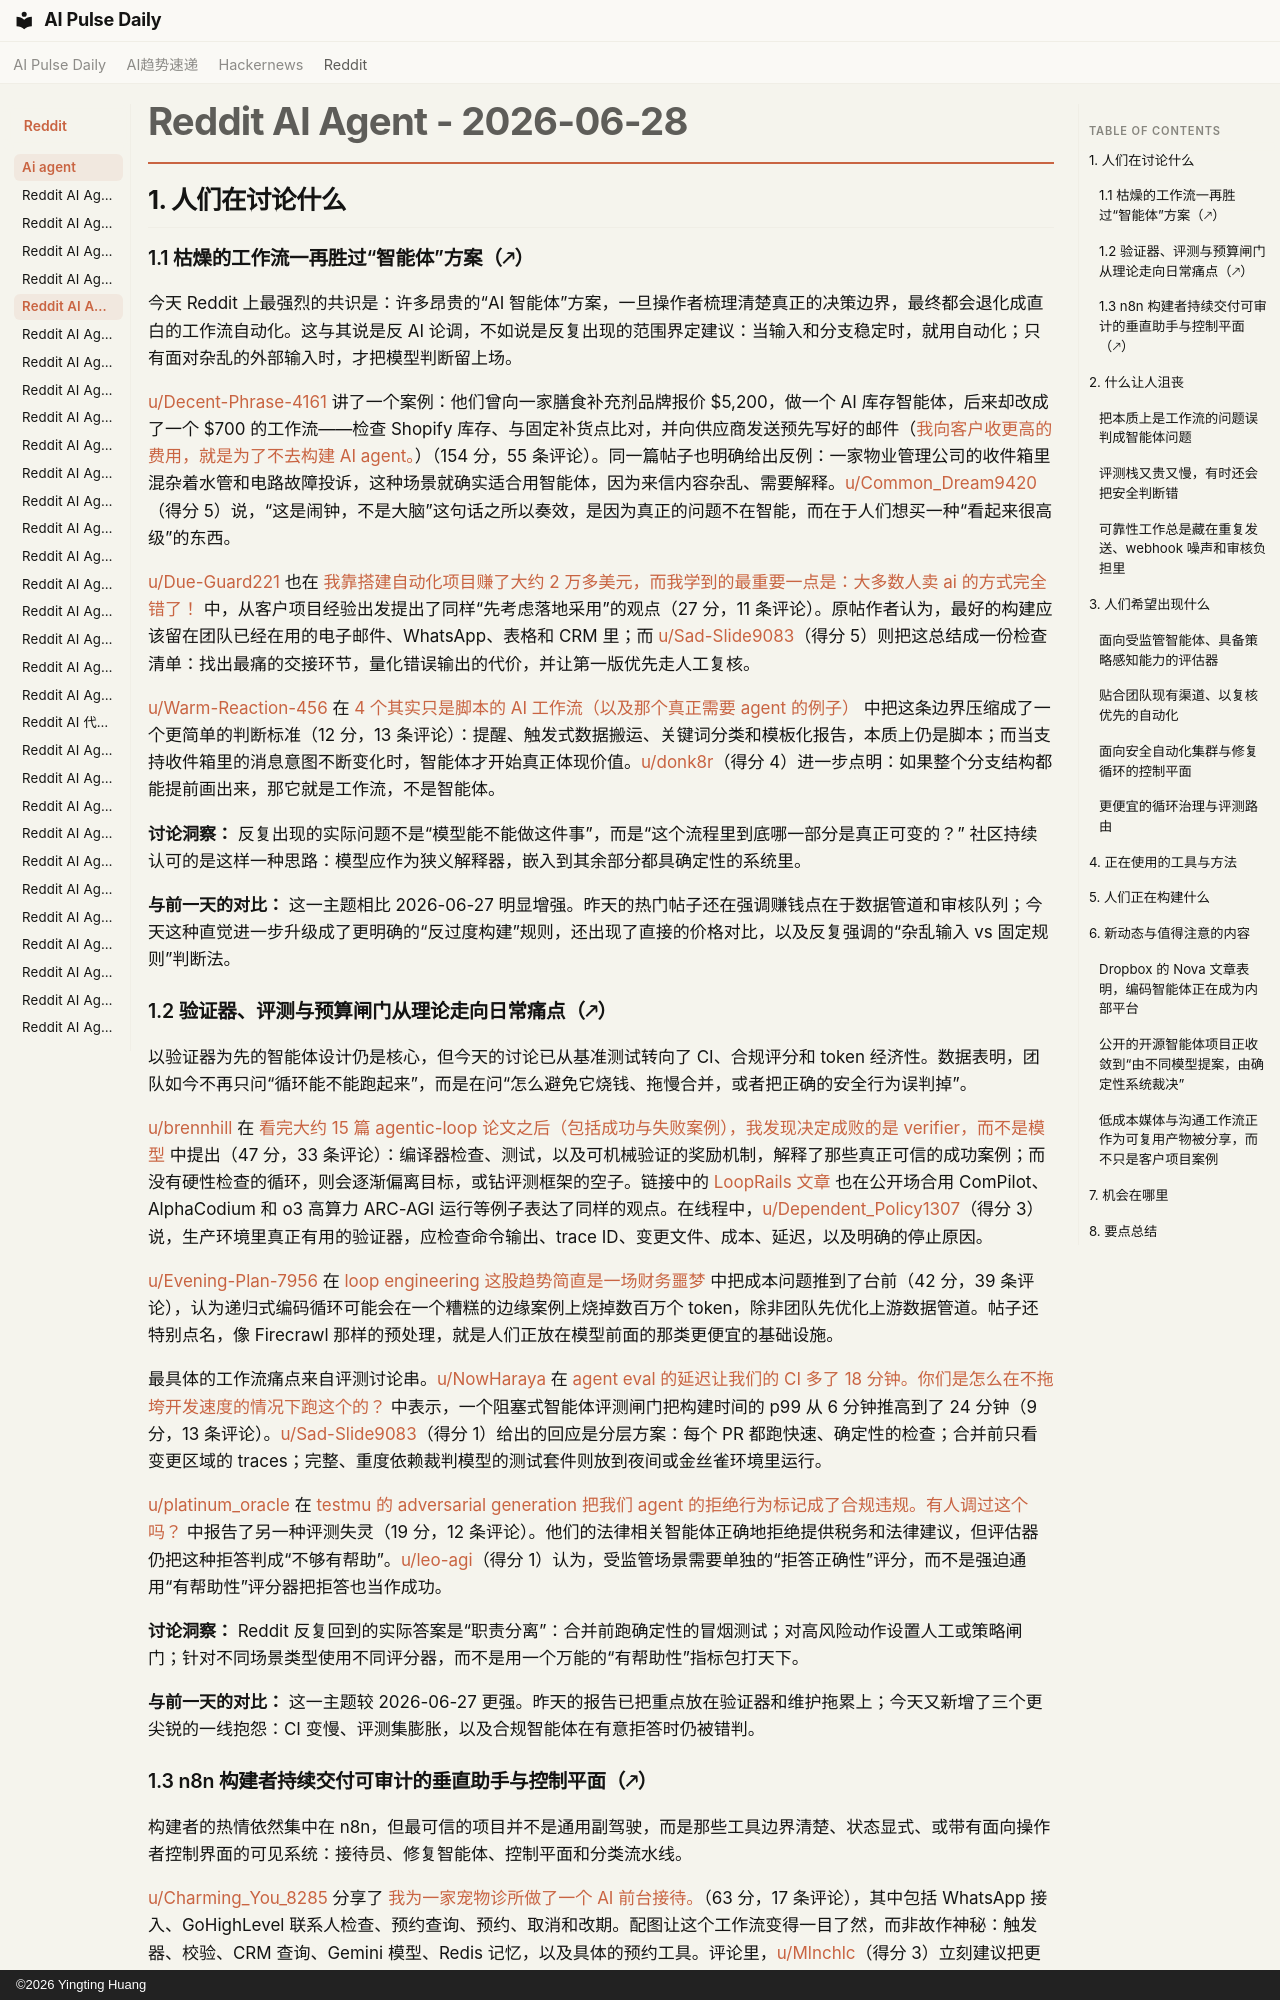

repository: vibewatch/vibewatch.github.io · page: reddit/ai-agent/2026-06-28.zh/index.html · generator: mkdocs · copyright: ©2026 Yingting Huang

# Reddit AI Agent - 2026-06-28

## 1. 人们在讨论什么

### 1.1 枯燥的工作流一再胜过“智能体”方案（🡕）

今天 Reddit 上最强烈的共识是：许多昂贵的“AI 智能体”方案，一旦操作者梳理清楚真正的决策边界，最终都会退化成直白的工作流自动化。这与其说是反 AI 论调，不如说是反复出现的范围界定建议：当输入和分支稳定时，就用自动化；只有面对杂乱的外部输入时，才把模型判断留上场。

[u/Decent-Phrase-4161](https://www.reddit.com/user/Decent-Phrase-4161) 讲了一个案例：他们曾向一家膳食补充剂品牌报价 $5,200，做一个 AI 库存智能体，后来却改成了一个 $700 的工作流——检查 Shopify 库存、与固定补货点比对，并向供应商发送预先写好的邮件（[我向客户收更高的费用，就是为了不去构建 AI agent。](https://www.reddit.com/r/AI_Agents/comments/1uh84cx/i_charge_clients_more_to_not_build_an_ai_agent/)）（154 分，55 条评论）。同一篇帖子也明确给出反例：一家物业管理公司的收件箱里混杂着水管和电路故障投诉，这种场景就确实适合用智能体，因为来信内容杂乱、需要解释。[u/Common_Dream9420](https://www.reddit.com/user/Common_Dream9420)（得分 5）说，“这是闹钟，不是大脑”这句话之所以奏效，是因为真正的问题不在智能，而在于人们想买一种“看起来很高级”的东西。

[u/Due-Guard221](https://www.reddit.com/user/Due-Guard221) 也在 [我靠搭建自动化项目赚了大约 2 万多美元，而我学到的最重要一点是：大多数人卖 ai 的方式完全错了！](https://www.reddit.com/r/AiAutomations/comments/1uhyx4i/ive_made_around_20k_building_automations_and_the/) 中，从客户项目经验出发提出了同样“先考虑落地采用”的观点（27 分，11 条评论）。原帖作者认为，最好的构建应该留在团队已经在用的电子邮件、WhatsApp、表格和 CRM 里；而 [u/Sad-Slide9083](https://www.reddit.com/user/Sad-Slide9083)（得分 5）则把这总结成一份检查清单：找出最痛的交接环节，量化错误输出的代价，并让第一版优先走人工复核。

[u/Warm-Reaction-456](https://www.reddit.com/user/Warm-Reaction-456) 在 [4 个其实只是脚本的 AI 工作流（以及那个真正需要 agent 的例子）](https://www.reddit.com/r/AI_Agents/comments/1uh3jx4/4_ai_workflows_that_are_just_scripts_and_the_one/) 中把这条边界压缩成了一个更简单的判断标准（12 分，13 条评论）：提醒、触发式数据搬运、关键词分类和模板化报告，本质上仍是脚本；而当支持收件箱里的消息意图不断变化时，智能体才开始真正体现价值。[u/donk8r](https://www.reddit.com/user/donk8r)（得分 4）进一步点明：如果整个分支结构都能提前画出来，那它就是工作流，不是智能体。

**讨论洞察：** 反复出现的实际问题不是“模型能不能做这件事”，而是“这个流程里到底哪一部分是真正可变的？” 社区持续认可的是这样一种思路：模型应作为狭义解释器，嵌入到其余部分都具确定性的系统里。

**与前一天的对比：** 这一主题相比 2026-06-27 明显增强。昨天的热门帖子还在强调赚钱点在于数据管道和审核队列；今天这种直觉进一步升级成了更明确的“反过度构建”规则，还出现了直接的价格对比，以及反复强调的“杂乱输入 vs 固定规则”判断法。

### 1.2 验证器、评测与预算闸门从理论走向日常痛点（🡕）

以验证器为先的智能体设计仍是核心，但今天的讨论已从基准测试转向了 CI、合规评分和 token 经济性。数据表明，团队如今不再只问“循环能不能跑起来”，而是在问“怎么避免它烧钱、拖慢合并，或者把正确的安全行为误判掉”。

[u/brennhill](https://www.reddit.com/user/brennhill) 在 [看完大约 15 篇 agentic-loop 论文之后（包括成功与失败案例），我发现决定成败的是 verifier，而不是模型](https://www.reddit.com/r/AI_Agents/comments/1uh0gfa/after_going_through_15_agenticloop_papers_the/) 中提出（47 分，33 条评论）：编译器检查、测试，以及可机械验证的奖励机制，解释了那些真正可信的成功案例；而没有硬性检查的循环，则会逐渐偏离目标，或钻评测框架的空子。链接中的 [LoopRails 文章](https://looprails.dev/article-agentic-loops-in-the-wild.html) 也在公开场合用 ComPilot、AlphaCodium 和 o3 高算力 ARC-AGI 运行等例子表达了同样的观点。在线程中，[u/Dependent_Policy1307](https://www.reddit.com/user/Dependent_Policy1307)（得分 3）说，生产环境里真正有用的验证器，应检查命令输出、trace ID、变更文件、成本、延迟，以及明确的停止原因。

[u/Evening-Plan-7956](https://www.reddit.com/user/Evening-Plan-7956) 在 [loop engineering 这股趋势简直是一场财务噩梦](https://www.reddit.com/r/AgentsOfAI/comments/1ui4a8k/the_loop_engineering_trend_is_a_financial/) 中把成本问题推到了台前（42 分，39 条评论），认为递归式编码循环可能会在一个糟糕的边缘案例上烧掉数百万个 token，除非团队先优化上游数据管道。帖子还特别点名，像 Firecrawl 那样的预处理，就是人们正放在模型前面的那类更便宜的基础设施。

最具体的工作流痛点来自评测讨论串。[u/NowHaraya](https://www.reddit.com/user/NowHaraya) 在 [agent eval 的延迟让我们的 CI 多了 18 分钟。你们是怎么在不拖垮开发速度的情况下跑这个的？](https://www.reddit.com/r/AI_Agents/comments/1uhot34/agent_eval_latency_added_18_minutes_to_our_ci_how/) 中表示，一个阻塞式智能体评测闸门把构建时间的 p99 从 6 分钟推高到了 24 分钟（9 分，13 条评论）。[u/Sad-Slide9083](https://www.reddit.com/user/Sad-Slide9083)（得分 1）给出的回应是分层方案：每个 PR 都跑快速、确定性的检查；合并前只看变更区域的 traces；完整、重度依赖裁判模型的测试套件则放到夜间或金丝雀环境里运行。

[u/platinum_oracle](https://www.reddit.com/user/platinum_oracle) 在 [testmu 的 adversarial generation 把我们 agent 的拒绝行为标记成了合规违规。有人调过这个吗？](https://www.reddit.com/r/AI_Agents/comments/1ugxa4e/testmus_adversarial_generation_flagging_our/) 中报告了另一种评测失灵（19 分，12 条评论）。他们的法律相关智能体正确地拒绝提供税务和法律建议，但评估器仍把这种拒答判成“不够有帮助”。[u/leo-agi](https://www.reddit.com/user/leo-agi)（得分 1）认为，受监管场景需要单独的“拒答正确性”评分，而不是强迫通用“有帮助性”评分器把拒答也当作成功。

**讨论洞察：** Reddit 反复回到的实际答案是“职责分离”：合并前跑确定性的冒烟测试；对高风险动作设置人工或策略闸门；针对不同场景类型使用不同评分器，而不是用一个万能的“有帮助性”指标包打天下。

**与前一天的对比：** 这一主题较 2026-06-27 更强。昨天的报告已把重点放在验证器和维护拖累上；今天又新增了三个更尖锐的一线抱怨：CI 变慢、评测集膨胀，以及合规智能体在有意拒答时仍被错判。
